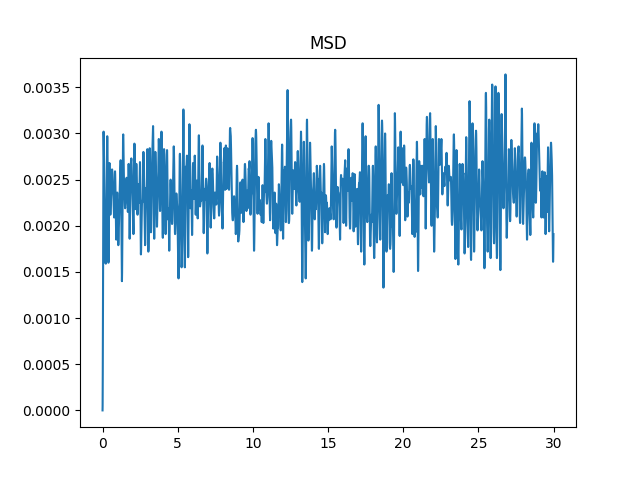

Data behind this chart, as committed beside it:
0.000, 0.00000
0.005, 0.00005
0.010, 0.00019
0.015, 0.00041
0.020, 0.00070
0.025, 0.00104
0.030, 0.00141
0.035, 0.00178
0.040, 0.00213
0.045, 0.00243
0.050, 0.00267
0.055, 0.00285
0.060, 0.00296
0.065, 0.00301
0.070, 0.00302
0.075, 0.00300
0.080, 0.00296
0.085, 0.00290
0.090, 0.00284
0.095, 0.00278
0.100, 0.00273
0.105, 0.00267
0.110, 0.00262
0.115, 0.00255
0.120, 0.00249
0.125, 0.00241
0.130, 0.00233
0.135, 0.00224
0.140, 0.00214
0.145, 0.00205
0.150, 0.00195
0.155, 0.00186
0.160, 0.00178
0.165, 0.00172
0.170, 0.00167
0.175, 0.00163
0.180, 0.00161
0.185, 0.00160
0.190, 0.00160
0.195, 0.00160
0.200, 0.00160
0.205, 0.00160
0.210, 0.00159
0.215, 0.00159
0.220, 0.00159
0.225, 0.00160
0.230, 0.00162
0.235, 0.00165
0.240, 0.00170
0.245, 0.00177
0.250, 0.00185
0.255, 0.00195
0.260, 0.00206
0.265, 0.00218
0.270, 0.00230
0.275, 0.00242
0.280, 0.00254
0.285, 0.00265
0.290, 0.00275
0.295, 0.00284
0.300, 0.00290
... 5,939 more rows
